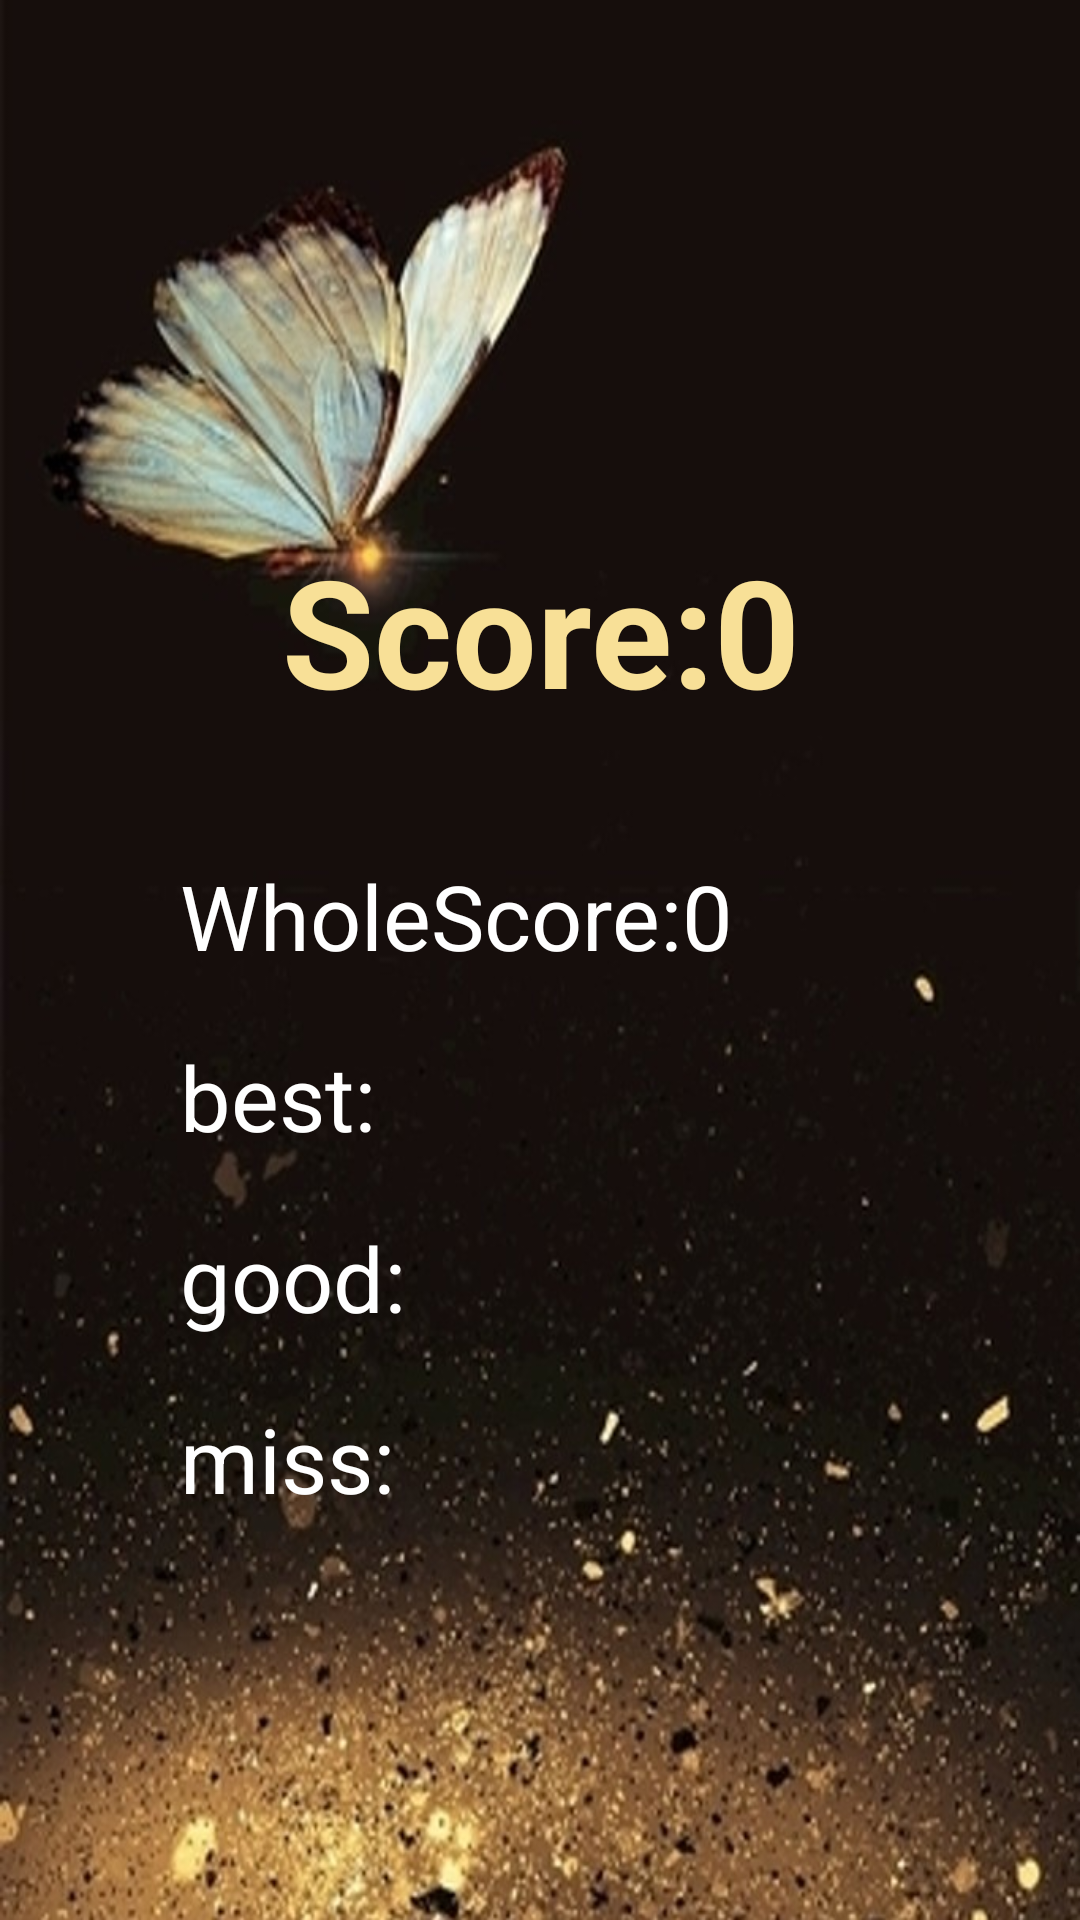

The Android layout XML behind this screen, and the referenced resources:
<!-- AndroidManifest.xml: activity theme Theme.AppCompat.Light.NoActionBar -->
<!-- res/layout/activity_result.xml -->
<?xml version="1.0" encoding="utf-8"?>
<LinearLayout xmlns:android="http://schemas.android.com/apk/res/android"
    xmlns:app="http://schemas.android.com/apk/res-auto"
    xmlns:tools="http://schemas.android.com/tools"
    android:layout_width="match_parent"
    android:layout_height="match_parent"
    android:orientation="vertical"
    tools:context=".ResultActivity"
    android:background="@drawable/b1"
    >
    


        <TextView android:id="@+id/result_score"
            android:layout_height="100dp"
            android:layout_width="match_parent"
            android:layout_marginTop="160dp"
            android:layout_gravity="center"
            android:gravity="center"
            android:text="Score:0"
            android:textSize="50dp"
            android:textColor="@color/colorLightYellow"
            android:textStyle="bold"
            android:textAllCaps="false">

        </TextView>

        <LinearLayout
            android:layout_width="match_parent"
            android:layout_height="wrap_content"
            android:layout_marginTop="15dp"
            android:orientation="vertical">

            <TextView android:id="@+id/result_wholeScore"
                android:layout_height="wrap_content"
                android:layout_width="match_parent"
                android:layout_marginTop="50dp"
                android:textColor="@color/colorWhite"
                android:paddingLeft="50dp"
                android:layout_margin="10dp"
                android:text="WholeScore:0"
                android:textSize="30dp"
                android:textAllCaps="false">

            </TextView>

            <TextView android:id="@+id/result_bestTimes"
                android:layout_height="wrap_content"
                android:layout_width="match_parent"
                android:layout_margin="10dp"
                android:textColor="@color/colorWhite"
                android:paddingLeft="50dp"
                android:text="best:"
                android:textSize="30dp"
                android:textAllCaps="false">

            </TextView>

            <TextView android:id="@+id/result_goodTimes"
                android:layout_height="wrap_content"
                android:layout_width="match_parent"
                android:layout_margin="10dp"
                android:paddingLeft="50dp"
                android:text="good:"
                android:textColor="@color/colorWhite"
                android:textSize="30dp"
                android:textAllCaps="false">

            </TextView>

            <TextView android:id="@+id/result_missTimes"
                android:layout_height="wrap_content"
                android:layout_width="match_parent"
                android:layout_margin="10dp"
                android:text="miss:"
                android:paddingLeft="50dp"
                android:textColor="@color/colorWhite"
                android:textSize="30dp"
                android:textAllCaps="false">

            </TextView>
        </LinearLayout>

    </LinearLayout>
<!-- resources referenced by this layout -->
<resources>
  <color name="colorLightYellow">#F8E097</color>
  <color name="colorWhite">#ffffff</color>
  <!-- drawable b1: jpg bitmap (drawable, 93369 bytes) -->
</resources>
